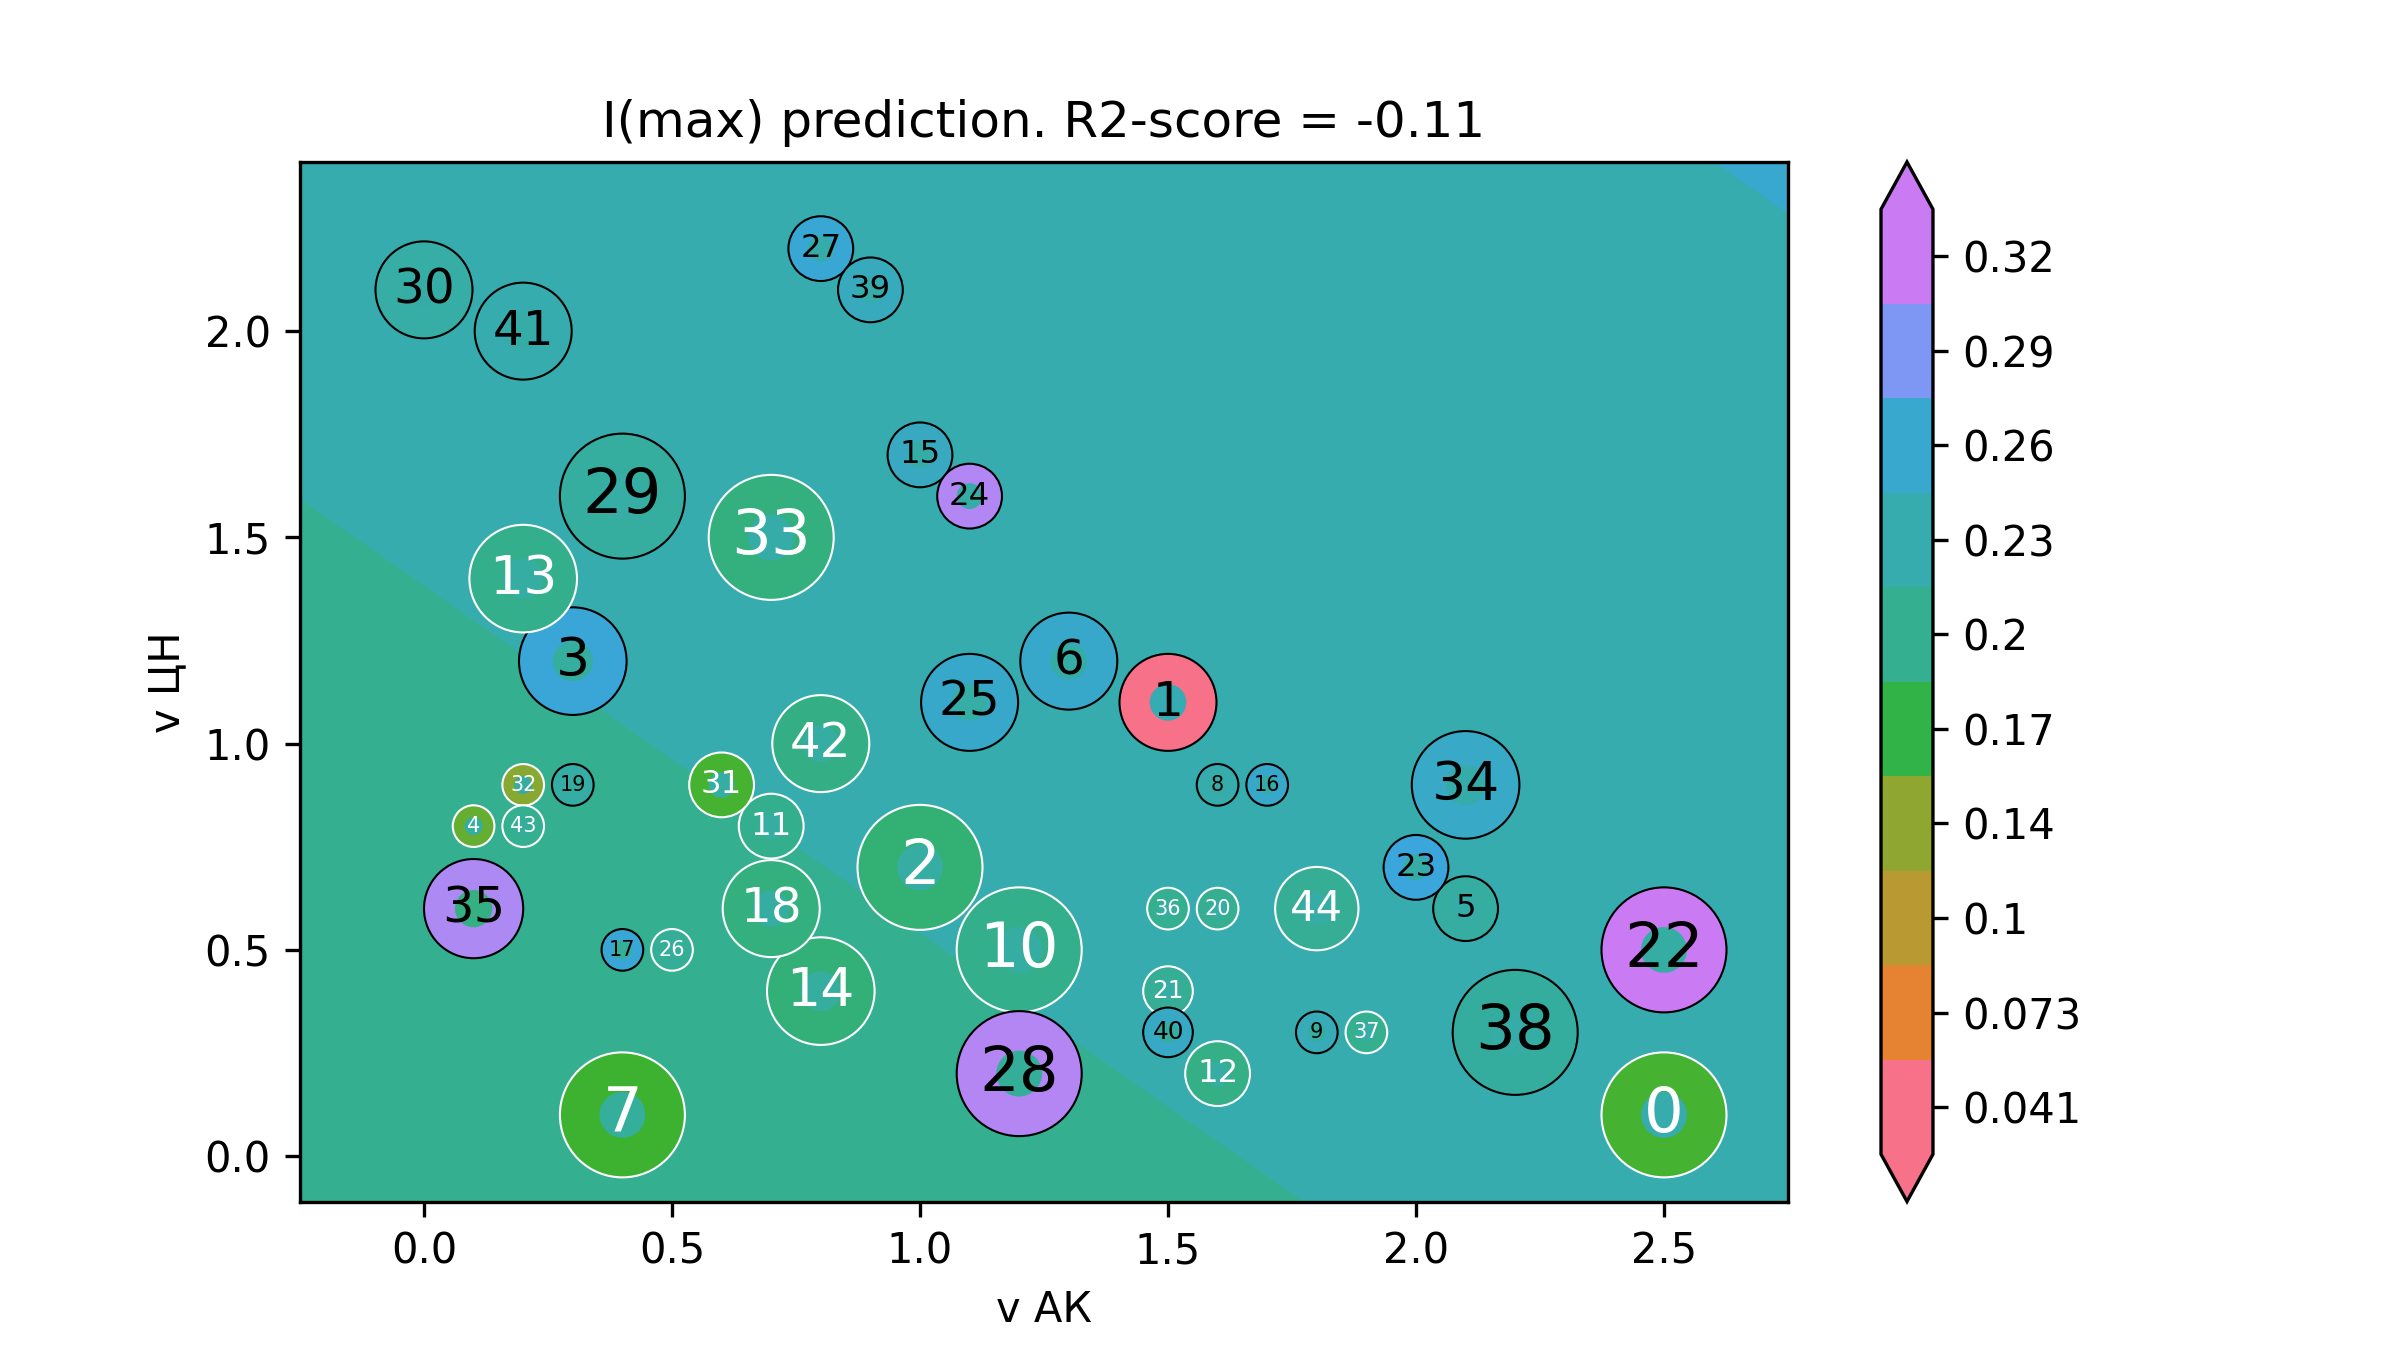

The table this chart was drawn from, first rows:
v АК, v ЦН, I(max)
-0.5, -0.32, 0.1933
-0.4824, -0.32, 0.1934
-0.4648, -0.32, 0.1936
-0.4472, -0.32, 0.1937
-0.4296, -0.32, 0.1938
-0.4121, -0.32, 0.194
-0.3945, -0.32, 0.1941
-0.3769, -0.32, 0.1943
-0.3593, -0.32, 0.1944
-0.3417, -0.32, 0.1946
-0.3241, -0.32, 0.1947
-0.3065, -0.32, 0.1949
-0.2889, -0.32, 0.195
-0.2714, -0.32, 0.1951
-0.2538, -0.32, 0.1953
-0.2362, -0.32, 0.1954
-0.2186, -0.32, 0.1956
-0.201, -0.32, 0.1957
-0.1834, -0.32, 0.1959
-0.1658, -0.32, 0.196
-0.1482, -0.32, 0.1962
-0.1307, -0.32, 0.1963
-0.1131, -0.32, 0.1964
-0.09548, -0.32, 0.1966
-0.07789, -0.32, 0.1967
-0.0603, -0.32, 0.1969
-0.04271, -0.32, 0.197
-0.02513, -0.32, 0.1972
-0.007538, -0.32, 0.1973
0.01005, -0.32, 0.1975
0.02764, -0.32, 0.1976
0.04523, -0.32, 0.1977
0.06281, -0.32, 0.1979
0.0804, -0.32, 0.198
0.09799, -0.32, 0.1982
0.1156, -0.32, 0.1983
0.1332, -0.32, 0.1985
0.1508, -0.32, 0.1986
0.1683, -0.32, 0.1988
0.1859, -0.32, 0.1989
0.2035, -0.32, 0.199
0.2211, -0.32, 0.1992
0.2387, -0.32, 0.1993
0.2563, -0.32, 0.1995
0.2739, -0.32, 0.1996
0.2915, -0.32, 0.1998
0.309, -0.32, 0.1999
0.3266, -0.32, 0.2001
0.3442, -0.32, 0.2002
0.3618, -0.32, 0.2004
0.3794, -0.32, 0.2005
0.397, -0.32, 0.2006
0.4146, -0.32, 0.2008
0.4322, -0.32, 0.2009
0.4497, -0.32, 0.2011
0.4673, -0.32, 0.2012
0.4849, -0.32, 0.2014
0.5025, -0.32, 0.2015
0.5201, -0.32, 0.2017
0.5377, -0.32, 0.2018
... 39,940 more rows
